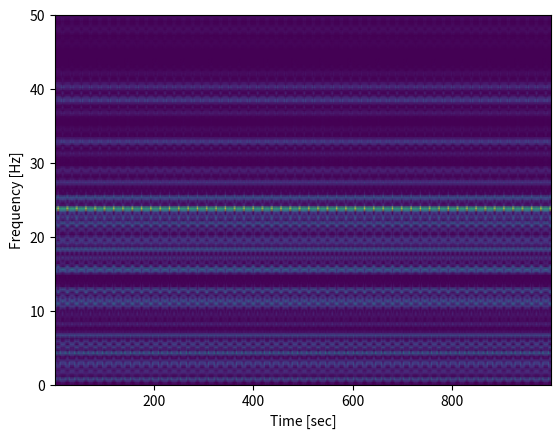

Recreate this plot in Python.
from scipy import signal

import matplotlib.pyplot as plt
import numpy as np

fs = 100
N = 1e5
amp = 2 * np.sqrt(2)
noise_power = 0.01 * fs / 2
time = np.arange(N) / float(fs)
mod = 500*np.cos(2*np.pi*0.25*time)
carrier = amp * np.sin(2*np.pi*3e3*time + mod)
noise = np.random.normal(scale=np.sqrt(noise_power), size=time.shape)
noise *= np.exp(-time/5)
x = carrier + noise

f, t, Sxx = signal.spectrogram(x, fs)
plt.pcolormesh(t, f, Sxx, shading='gouraud')
plt.ylabel('Frequency [Hz]')
plt.xlabel('Time [sec]')
plt.show()